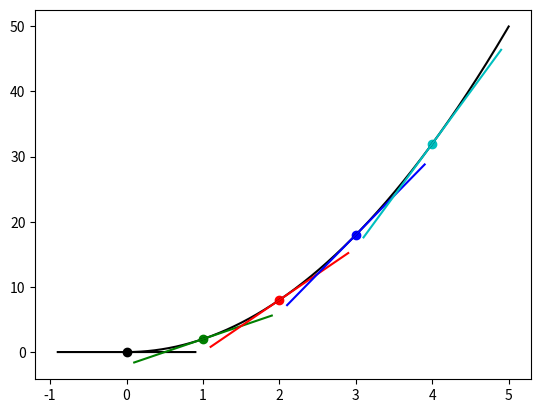

The script that saved this image:
import matplotlib.pyplot as plt
import numpy as np


def f(x):
    return 2 * x**2


x = np.arange(0, 5, 0.001)
y = f(x)
plt.plot(x, y, c="black")

colors = ["k", "g", "r", "b", "c"]


def approx_tangent_line(x, approx_derivative, b):
    return approx_derivative * x + b


for i in range(5):
    delta_x = 0.0001
    x1 = i
    x2 = x1 + delta_x

    y1 = f(x1)
    y2 = f(x2)

    approx_derivative = (y2 - y1) / (x2 - x1)
    b = y2 - approx_derivative * x2

    to_plot = [x1 - 0.9, x1, x1 + 0.9]

    plt.scatter(x1, y1, c=colors[i])
    plt.plot(
        to_plot,
        [approx_tangent_line(point, approx_derivative, b) for point in to_plot],
        c=colors[i],
    )

    print(f"Approximate derivative for f(x) where x = {x1} is {approx_derivative}")

plt.show()
